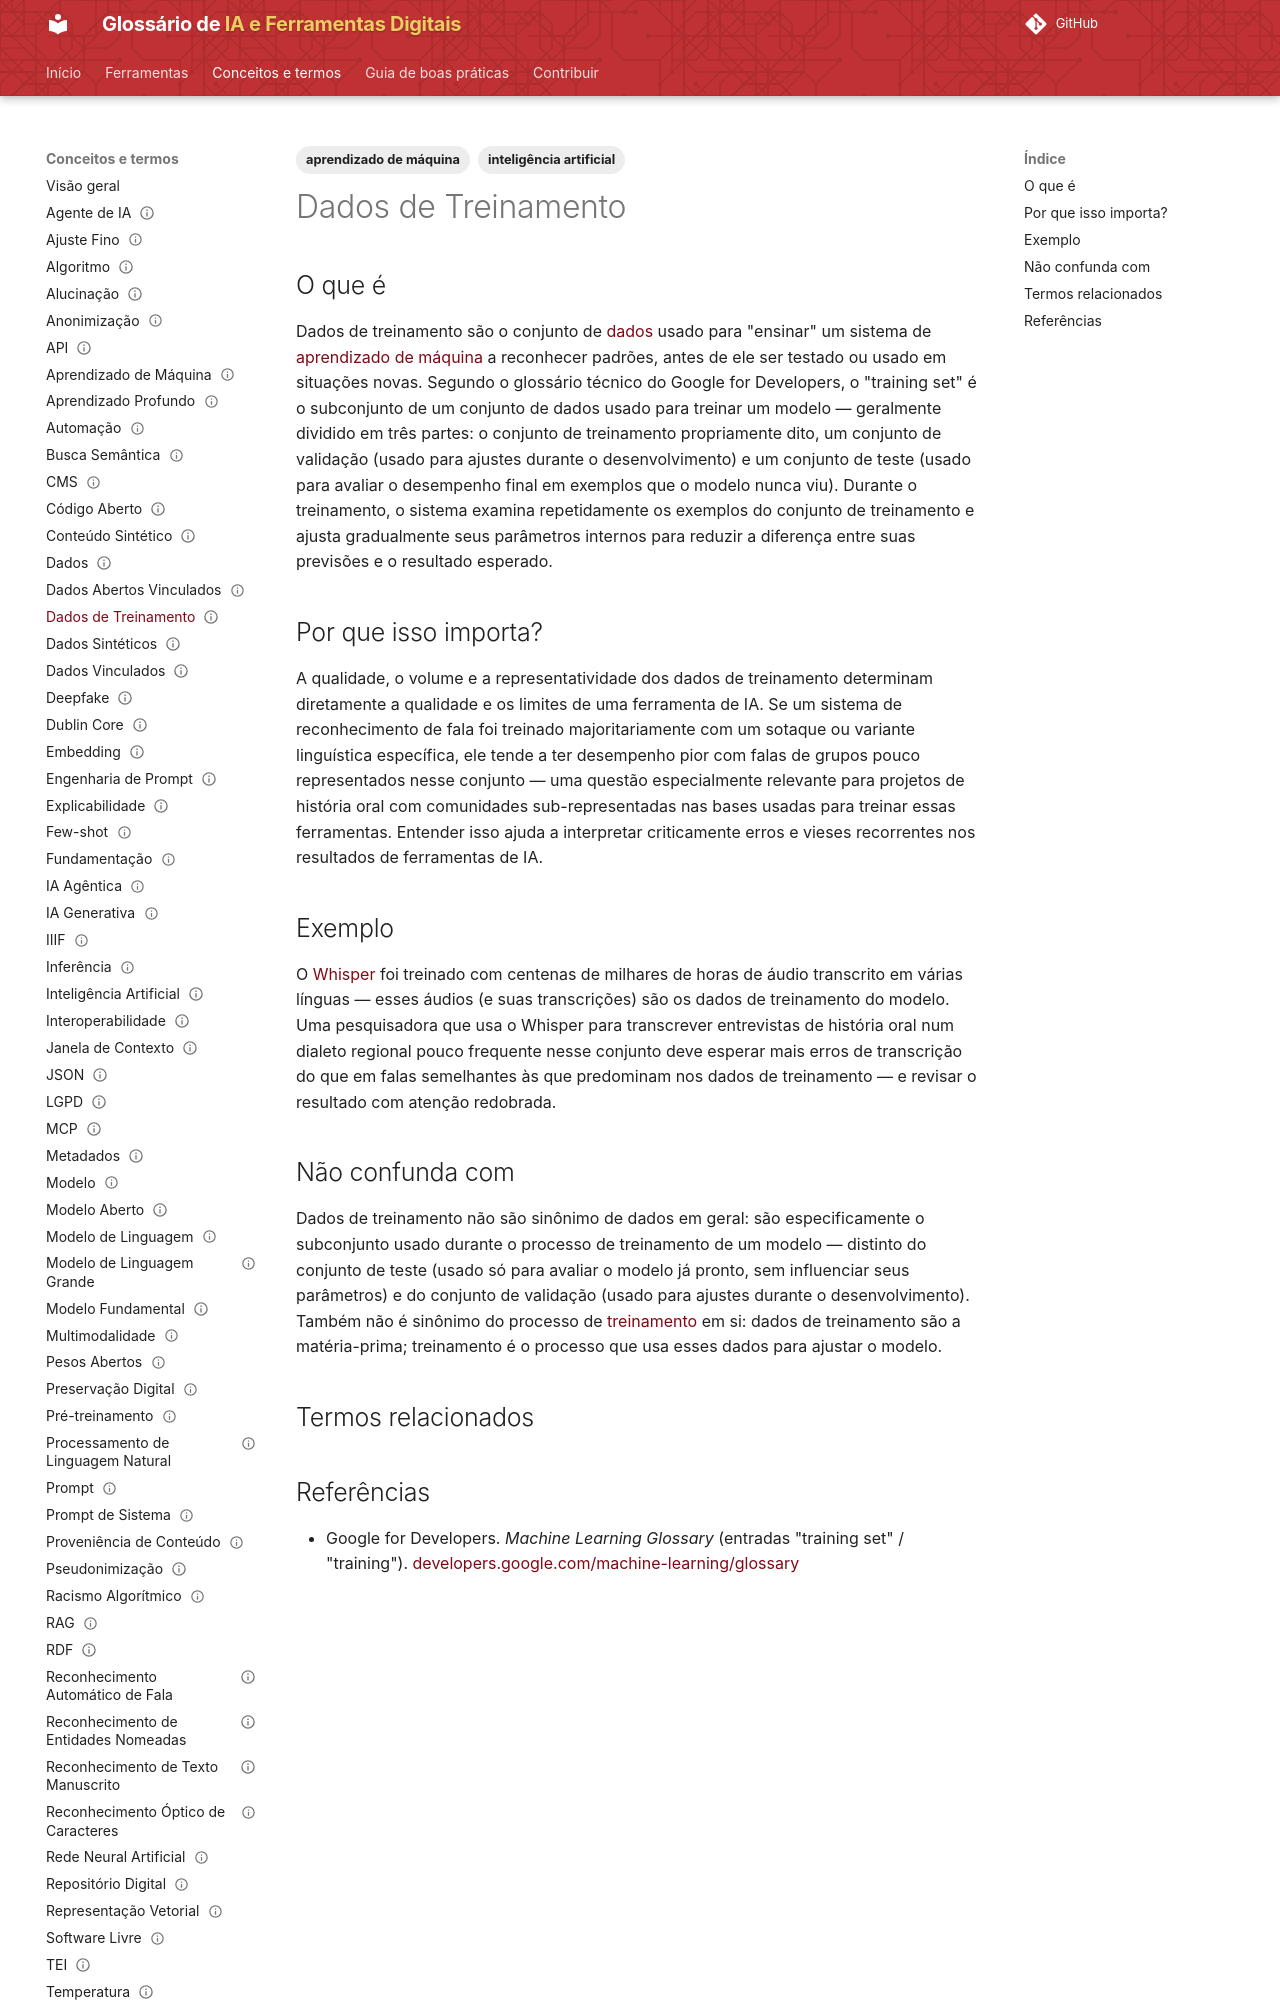

repository: lucchesia/iaguia-coc-fiocruz · page: conceitos/dados-de-treinamento/index.html · generator: mkdocs

---
title: "Training Data"
title_pt: "Dados de Treinamento"
slug: "dados-de-treinamento"

entry_type: "conceito"
concept_type: "conceito"

category: "aprendizado de máquina"

tags:
  - aprendizado de máquina
  - inteligência artificial

aliases:
  - "training data"
  - "conjunto de treinamento"
  - "dataset de treinamento"

related_terms:
  - treinamento
prerequisites:
  - aprendizado-de-maquina
  - dados

references:
  - title: "training set / training — Machine Learning Glossary | Google for Developers"
    url: "https://developers.google.com/machine-learning/glossary#training-set"
    type: "glossário técnico"

status: "publicado"
reviewed: true
last_reviewed: "2026-08-21"
---

# Dados de Treinamento

## O que é

Dados de treinamento são o conjunto de [dados](dados.md) usado para "ensinar" um sistema de [aprendizado de máquina](aprendizado-de-maquina.md) a reconhecer padrões, antes de ele ser testado ou usado em situações novas. Segundo o glossário técnico do Google for Developers, o "training set" é o subconjunto de um conjunto de dados usado para treinar um modelo — geralmente dividido em três partes: o conjunto de treinamento propriamente dito, um conjunto de validação (usado para ajustes durante o desenvolvimento) e um conjunto de teste (usado para avaliar o desempenho final em exemplos que o modelo nunca viu). Durante o treinamento, o sistema examina repetidamente os exemplos do conjunto de treinamento e ajusta gradualmente seus parâmetros internos para reduzir a diferença entre suas previsões e o resultado esperado.

## Por que isso importa?

A qualidade, o volume e a representatividade dos dados de treinamento determinam diretamente a qualidade e os limites de uma ferramenta de IA. Se um sistema de reconhecimento de fala foi treinado majoritariamente com um sotaque ou variante linguística específica, ele tende a ter desempenho pior com falas de grupos pouco representados nesse conjunto — uma questão especialmente relevante para projetos de história oral com comunidades sub-representadas nas bases usadas para treinar essas ferramentas. Entender isso ajuda a interpretar criticamente erros e vieses recorrentes nos resultados de ferramentas de IA.
